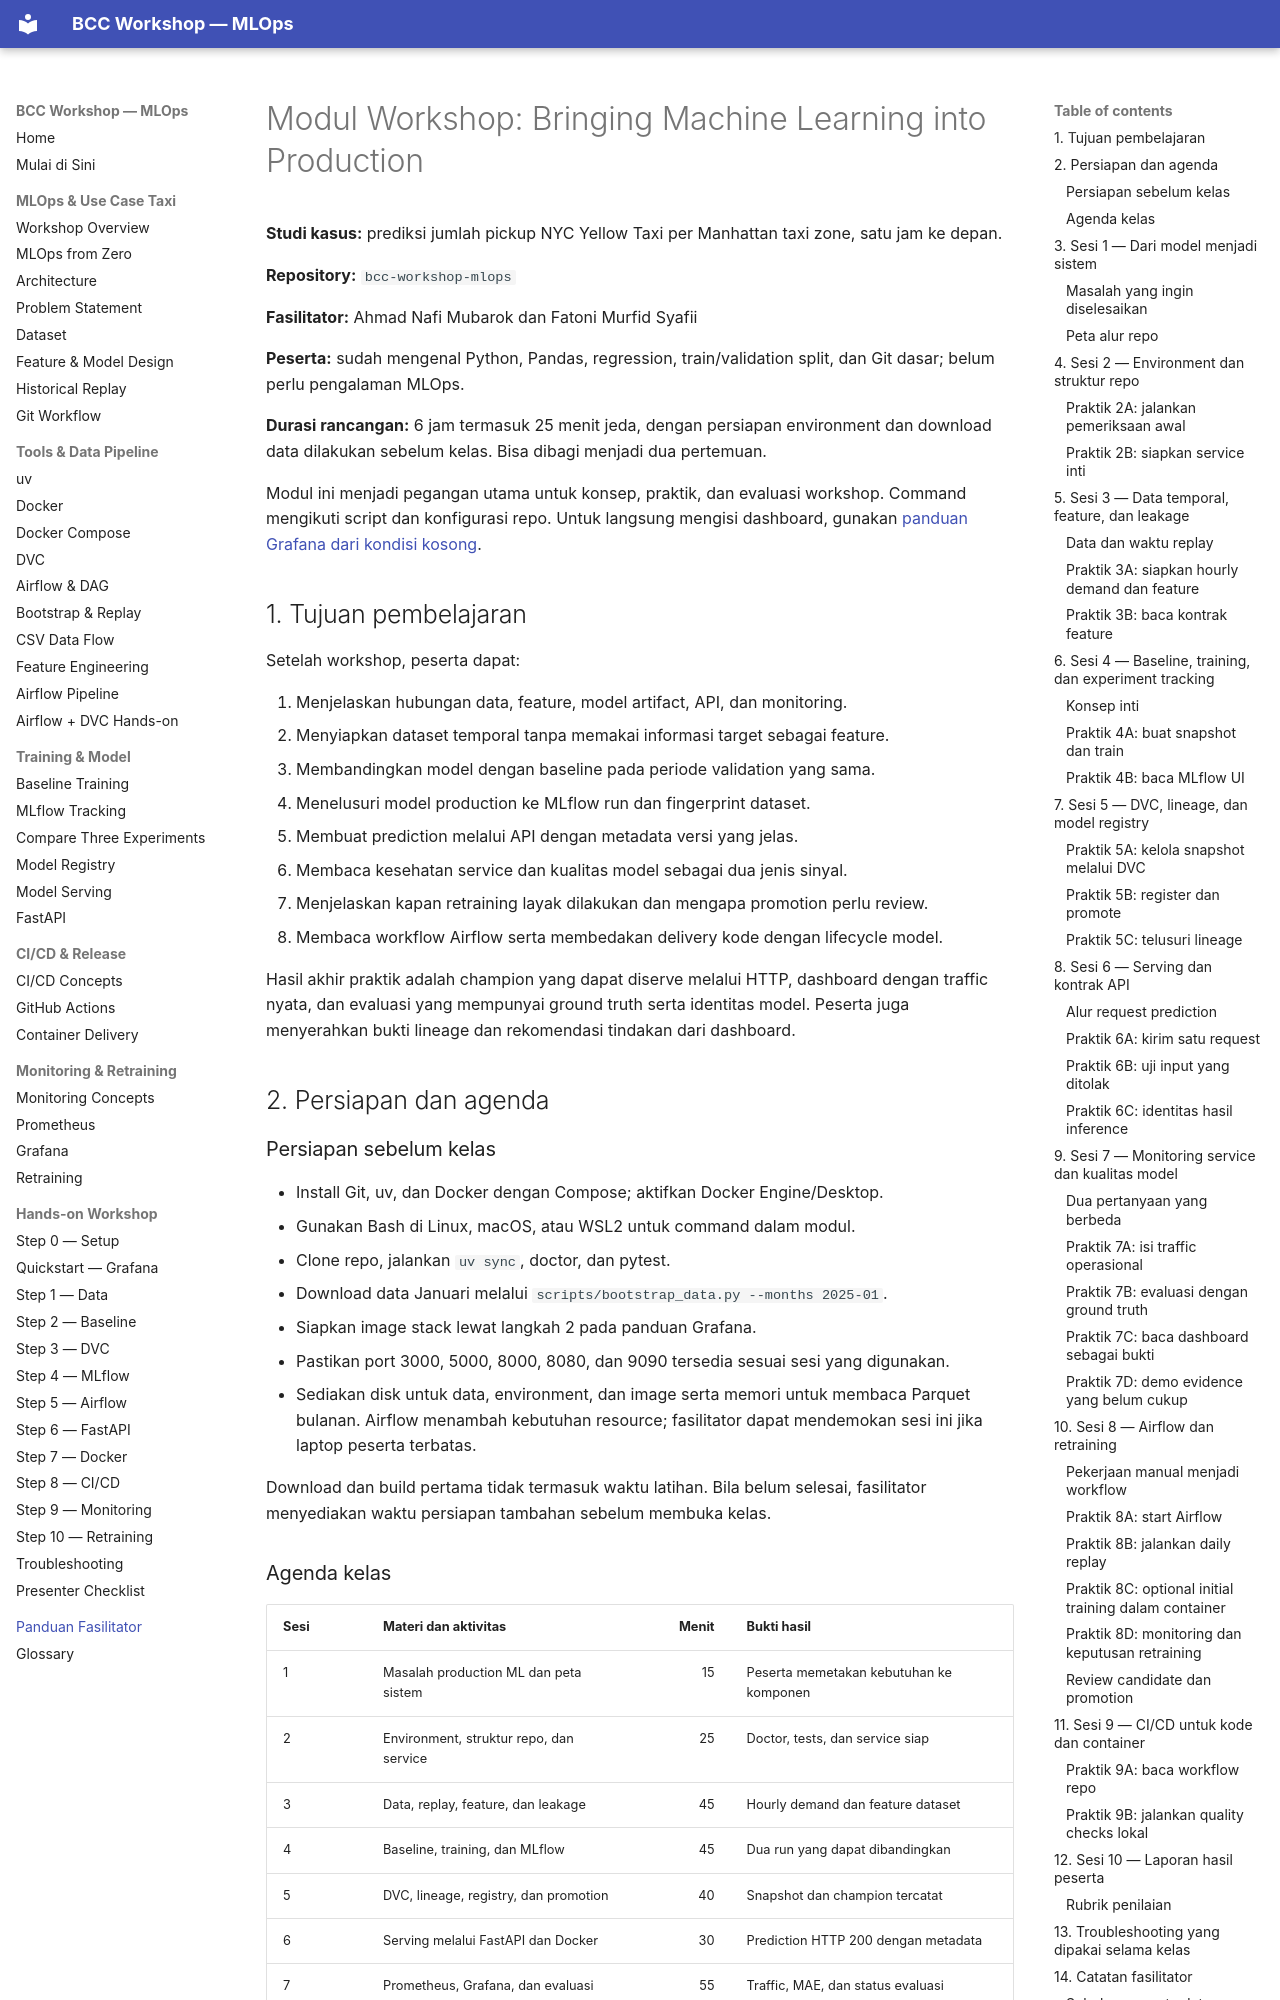

repository: ahmadnafi30/bcc-workshop-mlops · page: workshop-module/index.html · generator: mkdocs

# Modul Workshop: Bringing Machine Learning into Production

**Studi kasus:** prediksi jumlah pickup NYC Yellow Taxi per Manhattan taxi zone,
satu jam ke depan.

**Repository:** `bcc-workshop-mlops`

**Fasilitator:** Ahmad Nafi Mubarok dan Fatoni Murfid Syafii

**Peserta:** sudah mengenal Python, Pandas, regression, train/validation split,
dan Git dasar; belum perlu pengalaman MLOps.

**Durasi rancangan:** 6 jam termasuk 25 menit jeda, dengan persiapan environment
dan download data dilakukan sebelum kelas. Bisa dibagi menjadi dua pertemuan.

Modul ini menjadi pegangan utama untuk konsep, praktik, dan evaluasi workshop.
Command mengikuti script dan konfigurasi repo. Untuk langsung mengisi dashboard,
gunakan [panduan Grafana dari kondisi kosong](10-hands-on/dashboard-quickstart.md).

## 1. Tujuan pembelajaran

Setelah workshop, peserta dapat:

1. Menjelaskan hubungan data, feature, model artifact, API, dan monitoring.
2. Menyiapkan dataset temporal tanpa memakai informasi target sebagai feature.
3. Membandingkan model dengan baseline pada periode validation yang sama.
4. Menelusuri model production ke MLflow run dan fingerprint dataset.
5. Membuat prediction melalui API dengan metadata versi yang jelas.
6. Membaca kesehatan service dan kualitas model sebagai dua jenis sinyal.
7. Menjelaskan kapan retraining layak dilakukan dan mengapa promotion perlu review.
8. Membaca workflow Airflow serta membedakan delivery kode dengan lifecycle model.

Hasil akhir praktik adalah champion yang dapat diserve melalui HTTP, dashboard
dengan traffic nyata, dan evaluasi yang mempunyai ground truth serta identitas
model. Peserta juga menyerahkan bukti lineage dan rekomendasi tindakan dari
dashboard.

## 2. Persiapan dan agenda

### Persiapan sebelum kelas

- Install Git, uv, dan Docker dengan Compose; aktifkan Docker Engine/Desktop.
- Gunakan Bash di Linux, macOS, atau WSL2 untuk command dalam modul.
- Clone repo, jalankan `uv sync`, doctor, dan pytest.
- Download data Januari melalui `scripts/bootstrap_data.py --months 2025-01`.
- Siapkan image stack lewat langkah 2 pada panduan Grafana.
- Pastikan port 3000, 5000, 8000, 8080, dan 9090 tersedia sesuai sesi yang digunakan.
- Sediakan disk untuk data, environment, dan image serta memori untuk membaca
  Parquet bulanan. Airflow menambah kebutuhan resource; fasilitator dapat
  mendemokan sesi ini jika laptop peserta terbatas.

Download dan build pertama tidak termasuk waktu latihan. Bila belum selesai,
fasilitator menyediakan waktu persiapan tambahan sebelum membuka kelas.
